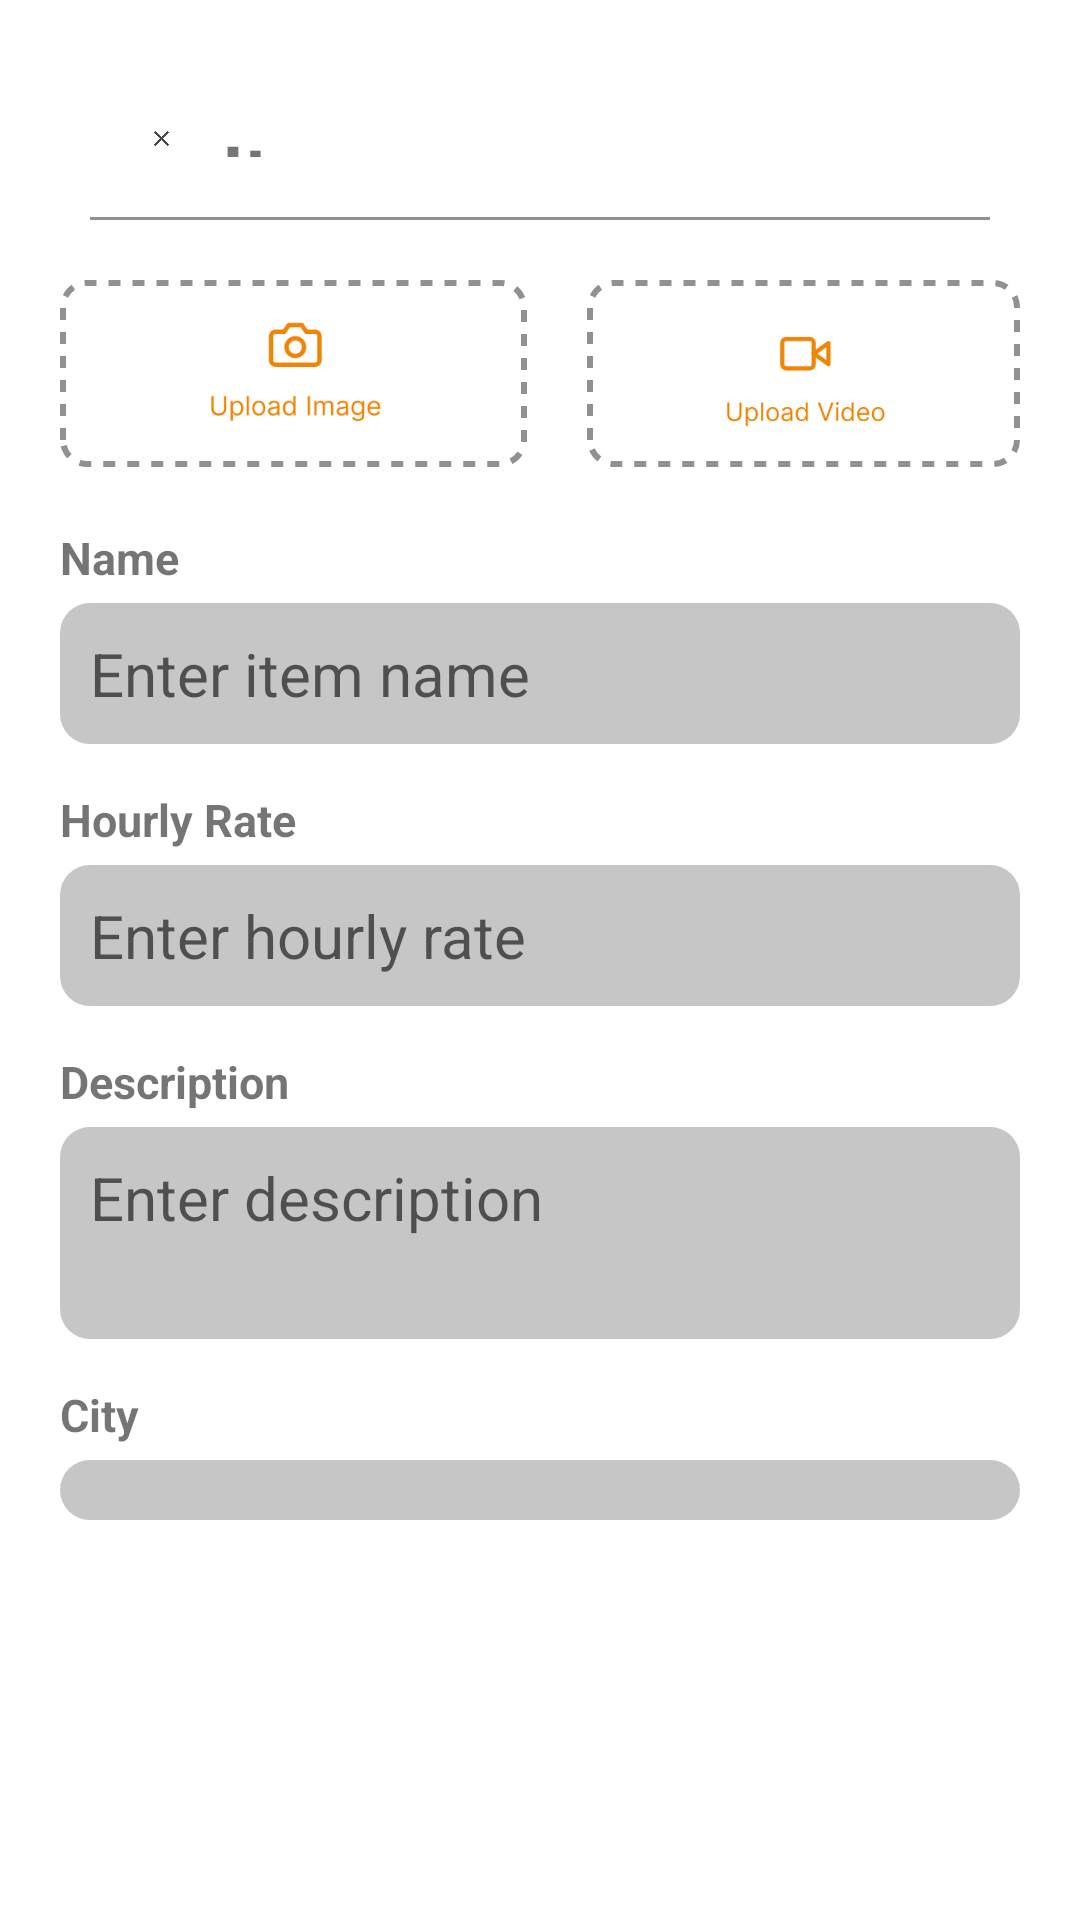

Android layout source for this screen:
<!-- AndroidManifest.xml: application theme Theme.I202304_i190421 -->
<!-- res/layout/activity_itembuy.xml -->
<?xml version="1.0" encoding="utf-8"?>
<RelativeLayout
    xmlns:android="http://schemas.android.com/apk/res/android"
    xmlns:app="http://schemas.android.com/apk/res-auto"
    xmlns:tools="http://schemas.android.com/tools"
    android:layout_width="match_parent"
    android:layout_height="match_parent"
    android:background="#FFFFFF"
    tools:context=".itembuy">
    <LinearLayout
        android:orientation="vertical"
        android:layout_width="match_parent"
        android:layout_height="match_parent"
        android:layout_margin="20dp"
        android:weightSum="12">
        <LinearLayout
            android:layout_width="match_parent"
            android:layout_height="0dp"
            android:layout_weight="3"
            android:layout_margin="20dp"
            android:gravity="center_vertical"
            android:orientation="horizontal">
            <ImageView
                android:id="@+id/cross"
                android:layout_width="0dp"
                android:layout_height="match_parent"
                android:contentDescription="backarrow"
                android:layout_weight="1"
                android:padding="2dp"
                android:layout_gravity="center_vertical"
                android:src="@drawable/cross" />
            <TextView
                android:layout_width="wrap_content"
                android:layout_height="wrap_content"
                android:text=" Item"
                android:layout_weight="7"
                android:textSize="25dp"
                android:textStyle="bold"/>
        </LinearLayout>
        <View
            android:layout_marginRight="10dp"
            android:layout_marginLeft="10dp"
            android:layout_width="match_parent"
            android:layout_height="1dp"
            android:background="@color/material_dynamic_neutral60"
            />
        <LinearLayout
            android:layout_marginTop="20dp"
            android:layout_width="wrap_content"
            android:layout_height="50dp"
            android:layout_weight="3"
            android:gravity="center_vertical"
            android:orientation="horizontal">
            <ImageView
                android:id="@+id/uploadimage"
                android:layout_width="wrap_content"
                android:layout_height="match_parent"
                android:contentDescription="backarrow"
                android:layout_weight="1"
                android:padding="10dp"
                android:clickable="true"
                android:layout_gravity="center_vertical"
                android:src="@drawable/upimage"
                android:layout_marginRight="10dp"
                android:background="@drawable/dotted_outline"
                />
            <ImageView
                android:layout_width="wrap_content"
                android:layout_height="match_parent"
                android:contentDescription="backarrow"
                android:layout_weight="1"
                android:padding="10dp"
                android:id="@+id/uploadvideo"
                android:clickable="true"
                android:layout_gravity="center_vertical"
                android:layout_marginLeft="10dp"
                android:src="@drawable/upvideo"
                android:background="@drawable/dotted_outline"
                />
        </LinearLayout>
        <LinearLayout
            android:layout_width="match_parent"
            android:layout_height="wrap_content"
            android:layout_weight="5"
            android:orientation="vertical">
            <TextView
                android:layout_marginTop="20dp"
                android:layout_width="wrap_content"
                android:layout_height="wrap_content"
                android:text="Name"
                android:textSize="15dp"
                android:textStyle="bold"
                >
            </TextView>
            <EditText
                android:layout_marginTop="5dp"
                android:layout_marginBottom="10dp"
                android:padding="10dp"
                android:layout_width="match_parent"
                android:layout_height="wrap_content"
                android:hint="Enter item name"
                android:singleLine="true"
                android:textSize="20dp"
                android:id="@+id/name"
                android:background="@drawable/roundcorner"
                >
            </EditText>
            <TextView
                android:layout_marginTop="5dp"
                android:layout_width="match_parent"
                android:layout_height="wrap_content"
                android:text="Hourly Rate"
                android:textSize="15dp"
                android:textStyle="bold"
                >
            </TextView>
            <EditText
                android:layout_marginTop="5dp"
                android:layout_marginBottom="10dp"
                android:padding="10dp"
                android:layout_width="match_parent"
                android:layout_height="wrap_content"
                android:hint="Enter hourly rate"
                android:singleLine="true"
                android:textSize="20dp"
                android:id="@+id/rate"
                android:background="@drawable/roundcorner"
                >
            </EditText>
            <TextView
                android:layout_marginTop="5dp"
                android:layout_width="match_parent"
                android:layout_height="wrap_content"
                android:text="Description"
                android:textSize="15dp"
                android:textStyle="bold"
                >
            </TextView>
            <EditText
                android:layout_marginTop="5dp"
                android:layout_marginBottom="10dp"
                android:padding="10dp"
                android:gravity="top"
                android:layout_width="match_parent"
                android:layout_height="wrap_content"
                android:hint="Enter description"
                android:lines="2"
                android:textSize="20dp"
                android:id="@+id/description"
                android:background="@drawable/roundcorner"
                >
            </EditText>
            <TextView
                android:layout_marginTop="5dp"
                android:layout_width="match_parent"
                android:layout_height="wrap_content"
                android:text="City"
                android:textSize="15dp"
                android:textStyle="bold"
                >
            </TextView>
            <Spinner
                android:id="@+id/selectcity"
                android:layout_marginTop="5dp"
                android:layout_marginBottom="10dp"
                android:padding="10dp"
                android:layout_width="match_parent"
                android:layout_height="wrap_content"
                android:singleLine="true"
                android:textSize="20dp"
                android:spinnerMode="dropdown"
                android:prompt="@string/SelectCity"
                android:background="@drawable/roundcorner"
                >
            </Spinner>
            <Button
                android:id="@+id/postitem"
                android:layout_marginTop="30dp"
                android:padding="5dp"
                android:layout_gravity="bottom"
                android:layout_width="match_parent"
                android:layout_height="wrap_content"
                android:text="Post Item"
                android:textSize="20dp"
                android:textColor="@color/white"
                android:textAllCaps="false"
                android:layout_alignParentBottom="true"
                android:background="@drawable/buttonstyle"
                >
            </Button>
        </LinearLayout>
    </LinearLayout>
</RelativeLayout>
<!-- resources referenced by this layout -->
<resources>
  <color name="material_dynamic_neutral60">#RRGGBB</color>
  <color name="white">#FFFFFFFF</color>
  <!-- drawable cross: png bitmap (drawable, 1518 bytes) -->
  <!-- drawable dotted_outline (drawable) -->
  <layer-list xmlns:android="http://schemas.android.com/apk/res/android">
      
      <item android:drawable="@android:color/transparent" />
  
      
      <item>
          <shape
              android:shape="rectangle">
              <solid android:color="@android:color/transparent" />
              <stroke
                  android:width="2dp"
                  android:color="@color/material_dynamic_neutral60"
                  android:dashWidth="4dp"
                  android:dashGap="4dp" />
              <corners android:radius="8dp" /> 
          </shape>
      </item>
  </layer-list>
  <!-- drawable roundcorner (drawable) -->
  <shape xmlns:android="http://schemas.android.com/apk/res/android">
      <solid android:color="#C6C6C6" /> 
      <corners android:radius="10dp" /> 
  </shape>
  <!-- drawable upimage: png bitmap (drawable, 7986 bytes) -->
  <!-- drawable upvideo: png bitmap (drawable, 7586 bytes) -->
  <string name="SelectCity">Select City</string>
  <style name="Theme.I202304_i190421" parent="Theme.MaterialComponents.DayNight.NoActionBar">
          
          <item name="colorPrimary">@color/theme_color</item>
          <item name="colorPrimaryVariant">@color/theme_color</item>
          <item name="colorOnPrimary">@color/white</item>
          
          <item name="colorSecondary">@color/teal_200</item>
          <item name="colorSecondaryVariant">@color/teal_700</item>
          <item name="colorOnSecondary">@color/black</item>
          
          <item name="android:statusBarColor">?attr/colorPrimaryVariant</item>
          
      </style>
  <color name="theme_color">#2176FF</color>
  <color name="teal_200">#FF03DAC5</color>
  <color name="teal_700">#FF018786</color>
  <color name="black">#FF000000</color>
</resources>
